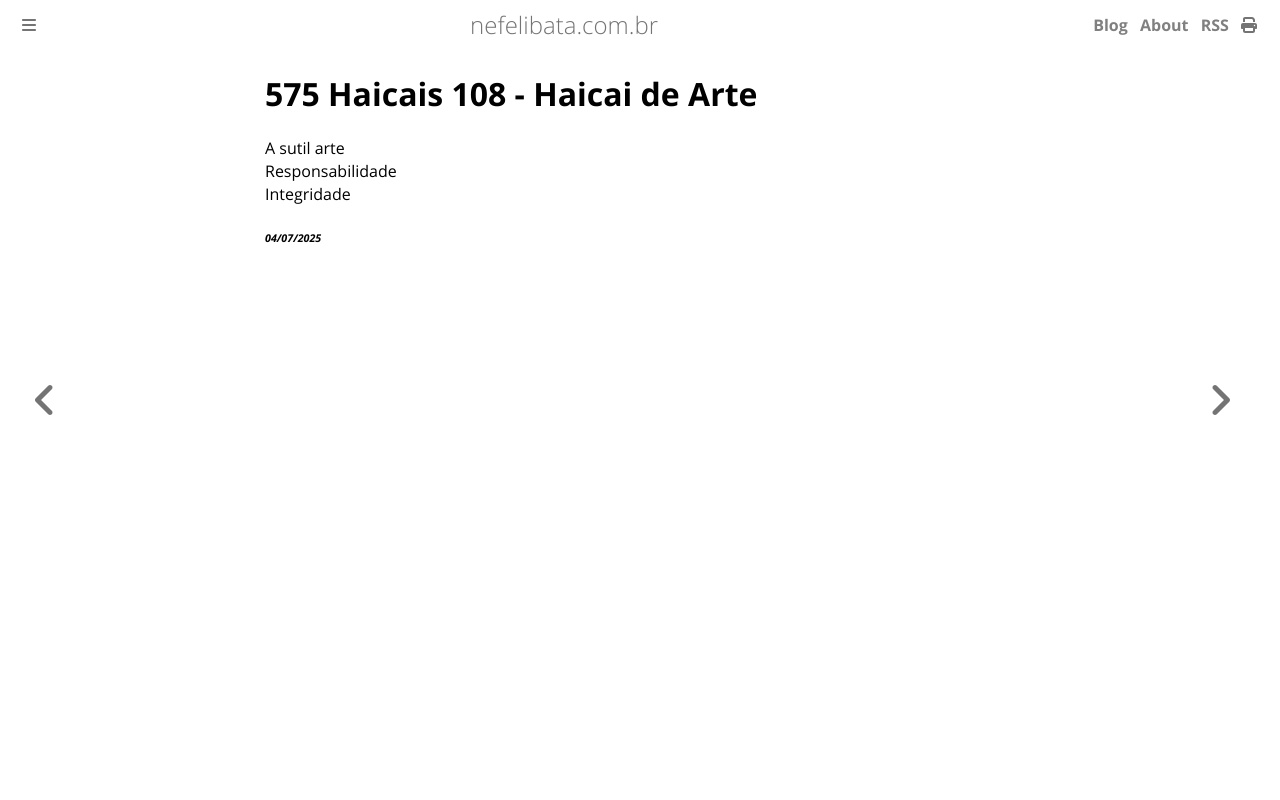

repository: ameopoema/nefelibata · page: 2025-07-04-Haicai_de_Arte.html · generator: mdbook

# 575 Haicais 108 - Haicai de Arte  
A sutil arte  
Responsabilidade   
Integridade  


###### *04/07/2025*  
&nbsp;<br>
&nbsp;<br>
&nbsp;<br>
&nbsp;<br>
&nbsp;<br>
